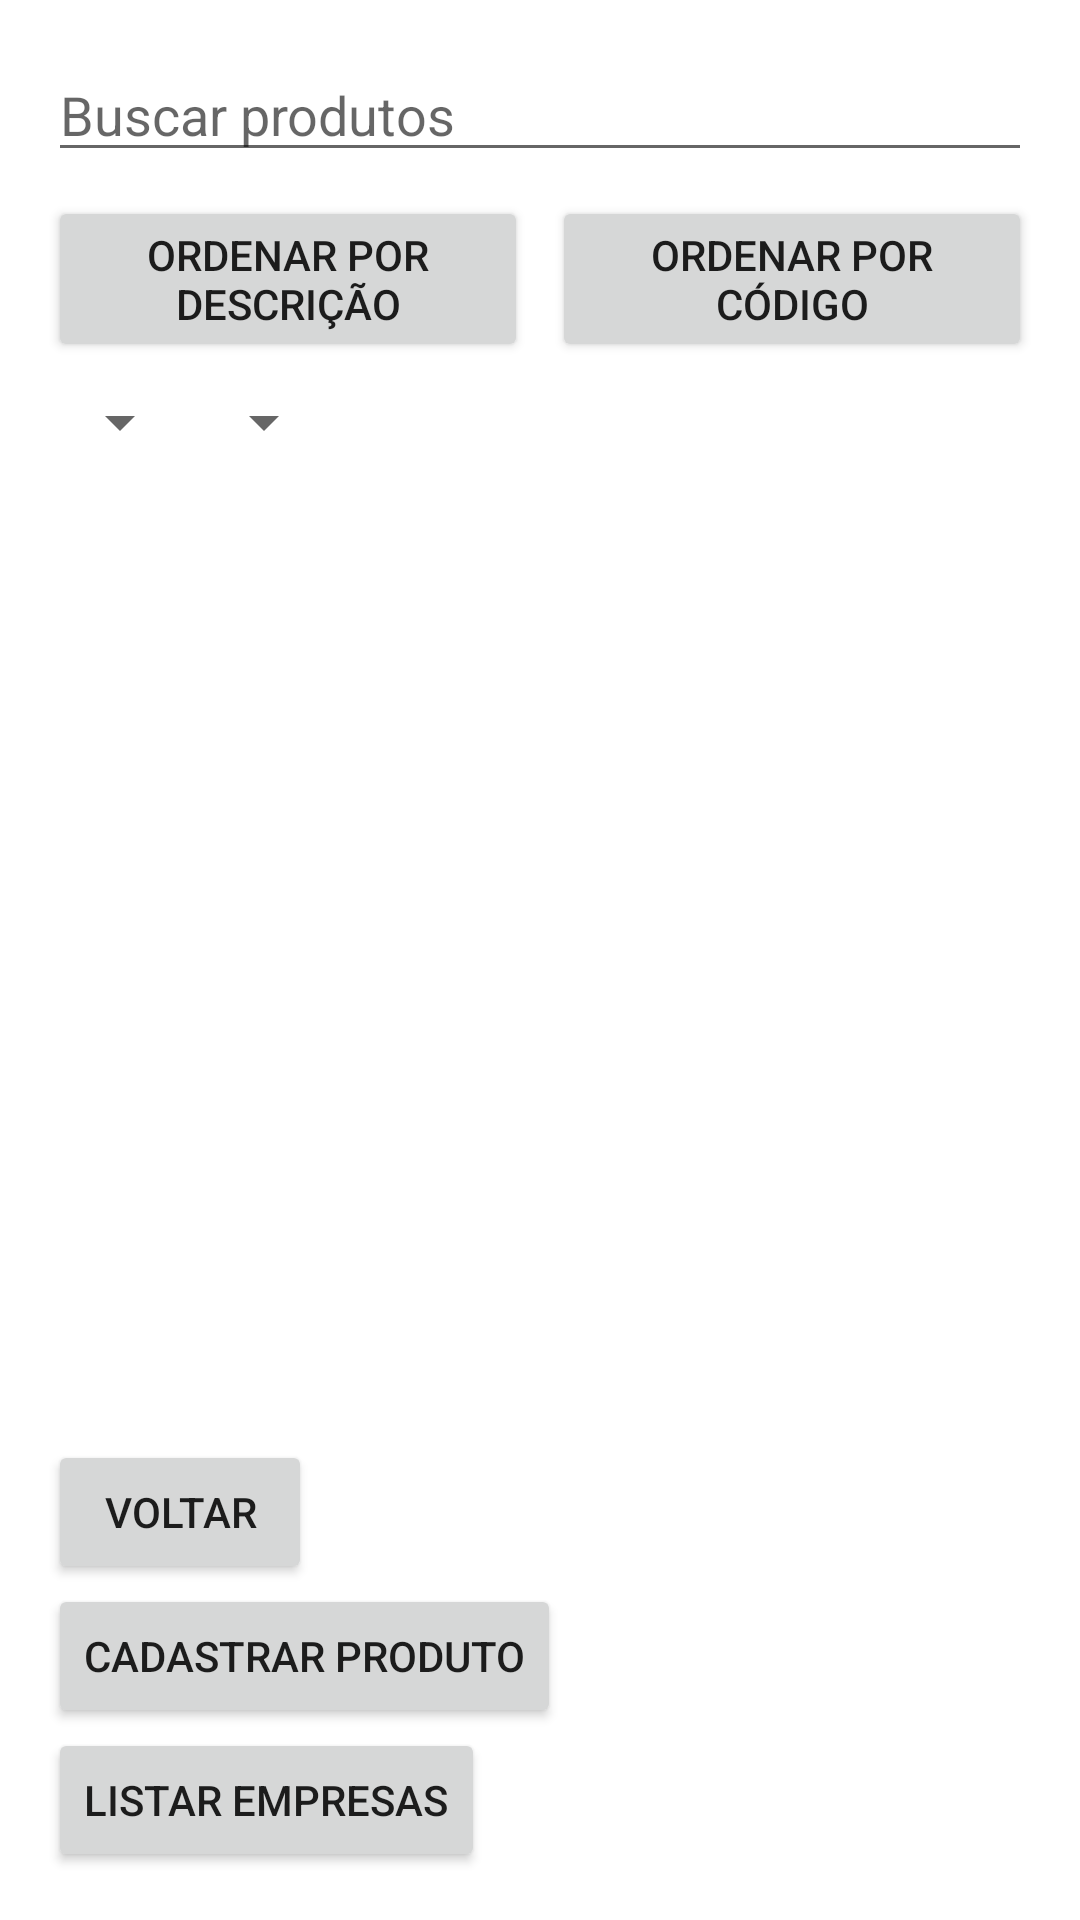

Reconstruct the res/layout file that produces this screen, plus the resources it refers to.
<!-- AndroidManifest.xml: application theme Theme.Avaliacao -->
<!-- res/layout/activity_listagem_produtos.xml -->
<RelativeLayout
    xmlns:android="http://schemas.android.com/apk/res/android"
    xmlns:app="http://schemas.android.com/apk/res-auto"
    xmlns:tools="http://schemas.android.com/tools"
    android:layout_width="match_parent"
    android:layout_height="match_parent"
    tools:context="com.example.avaliacao.view.ListagemProdutos">

    <LinearLayout xmlns:android="http://schemas.android.com/apk/res/android"
        android:layout_width="match_parent"
        android:layout_height="match_parent"
        android:orientation="vertical"
        android:padding="16dp">

        <EditText
            android:id="@+id/searchField"
            android:layout_width="match_parent"
            android:layout_height="wrap_content"
            android:hint="Buscar produtos" />

        <LinearLayout
            android:layout_width="match_parent"
            android:layout_height="wrap_content"
            android:orientation="horizontal"
            android:layout_marginTop="8dp"
           >

            <Button
                android:id="@+id/btnOrdenarDescricao"
                android:layout_width="0dp"
                android:layout_height="wrap_content"
                android:layout_weight="1"
                android:text="Ordenar por Descrição" />

            <Button
                android:id="@+id/btnOrdenarCodigo"
                android:layout_width="0dp"
                android:layout_height="wrap_content"
                android:layout_weight="1"
                android:text="Ordenar por Código"
                android:layout_marginLeft="8dp"/>
        </LinearLayout>

        <LinearLayout
            android:layout_width="match_parent"
            android:layout_height="wrap_content"
            android:orientation="horizontal"
            android:layout_marginTop="8dp">

            <Spinner
                android:id="@+id/spinnerGrupos"
                android:layout_width="wrap_content"
                android:layout_height="wrap_content"
                android:prompt="@string/grupo_produto_prompt" />

            <Spinner
                android:id="@+id/spinnerTipoComplemento"
                android:layout_width="wrap_content"
                android:layout_height="wrap_content"
                android:prompt="@string/tipo_complemento_prompt" />
        </LinearLayout>

        <ListView
            android:id="@+id/listView"
            android:layout_width="match_parent"
            android:layout_height="0dp"
            android:layout_weight="1" />

        <Button
            android:id="@+id/btnVoltar"
            android:layout_width="wrap_content"
            android:layout_height="wrap_content"
            android:text="Voltar" />
        <Button
            android:id="@+id/btnCadastrar"
            android:layout_width="wrap_content"
            android:layout_height="wrap_content"
            android:text="Cadastrar Produto" />

        <Button
            android:id="@+id/btnEmpresas"
            android:layout_width="wrap_content"
            android:layout_height="wrap_content"
            android:text="Listar Empresas" />

    </LinearLayout>
</RelativeLayout>
<!-- resources referenced by this layout -->
<resources>
  <string name="grupo_produto_prompt">Grupo de Produto</string>
  <string name="tipo_complemento_prompt">Tipo Complemento</string>
  <style name="Theme.Avaliacao" parent="Theme.MaterialComponents.DayNight.DarkActionBar">
          
          <item name="colorPrimary">@color/purple_500</item>
          <item name="colorPrimaryVariant">@color/purple_700</item>
          <item name="colorOnPrimary">@color/white</item>
          
          <item name="colorSecondary">@color/teal_200</item>
          <item name="colorSecondaryVariant">@color/teal_700</item>
          <item name="colorOnSecondary">@color/black</item>
          
          <item name="android:statusBarColor">?attr/colorPrimaryVariant</item>
          
      </style>
  <!-- not gathered from this repository: default colours our renderer supplied (Android Studio template values) -->
  <color name="purple_500">#FF6200EE</color>
  <color name="purple_700">#FF3700B3</color>
  <color name="teal_200">#FF03DAC5</color>
  <color name="teal_700">#FF018786</color>
  <color name="black">#FF000000</color>
  <color name="white">#FFFFFFFF</color>
</resources>
